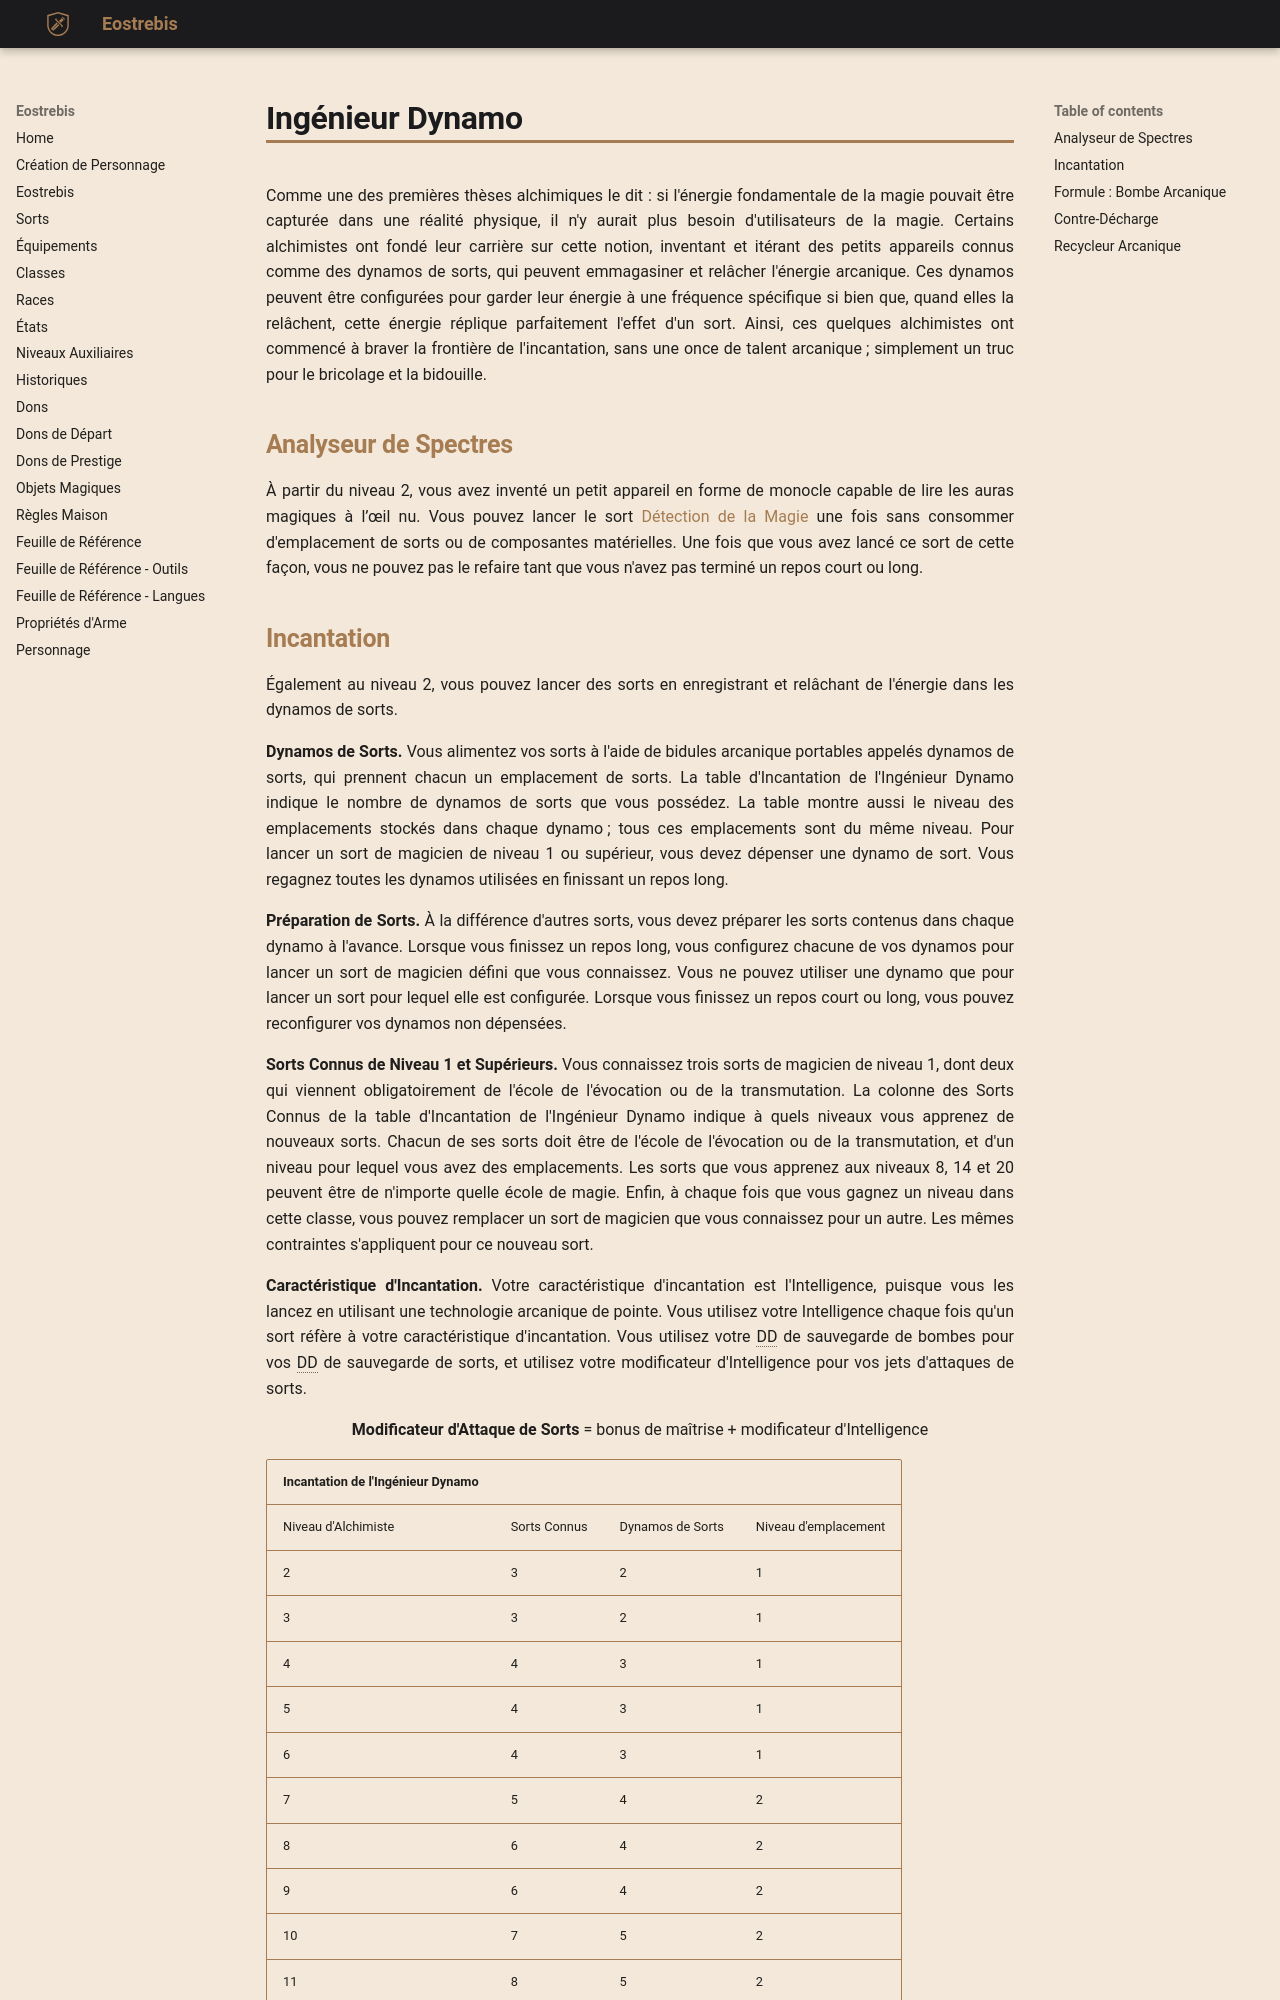

repository: Eostrebis/5e.VF · page: classes/Alchimiste/Ingénieur Dynamo/index.html · generator: mkdocs

---
writing_status: finished
---
Comme une des premières thèses alchimiques le dit : si l'énergie fondamentale de la magie pouvait être capturée dans une réalité physique, il n'y aurait plus besoin d'utilisateurs de la magie. Certains alchimistes ont fondé leur carrière sur cette notion, inventant et itérant des petits appareils connus comme des dynamos de sorts, qui peuvent emmagasiner et relâcher l'énergie arcanique. Ces dynamos peuvent être configurées pour garder leur énergie à une fréquence spécifique si bien que, quand elles la relâchent, cette énergie réplique parfaitement l'effet d'un sort. Ainsi, ces quelques alchimistes ont commencé à braver la frontière de l'incantation, sans une once de talent arcanique ; simplement un truc pour le bricolage et la bidouille.

## Analyseur de Spectres

À partir du niveau 2, vous avez inventé un petit appareil en forme de monocle capable de lire les auras magiques à l’œil nu. Vous pouvez lancer le sort [[Détection de la Magie]] une fois sans consommer d'emplacement de sorts ou de composantes matérielles. Une fois que vous avez lancé ce sort de cette façon, vous ne pouvez pas le refaire tant que vous n'avez pas terminé un repos court ou long.
